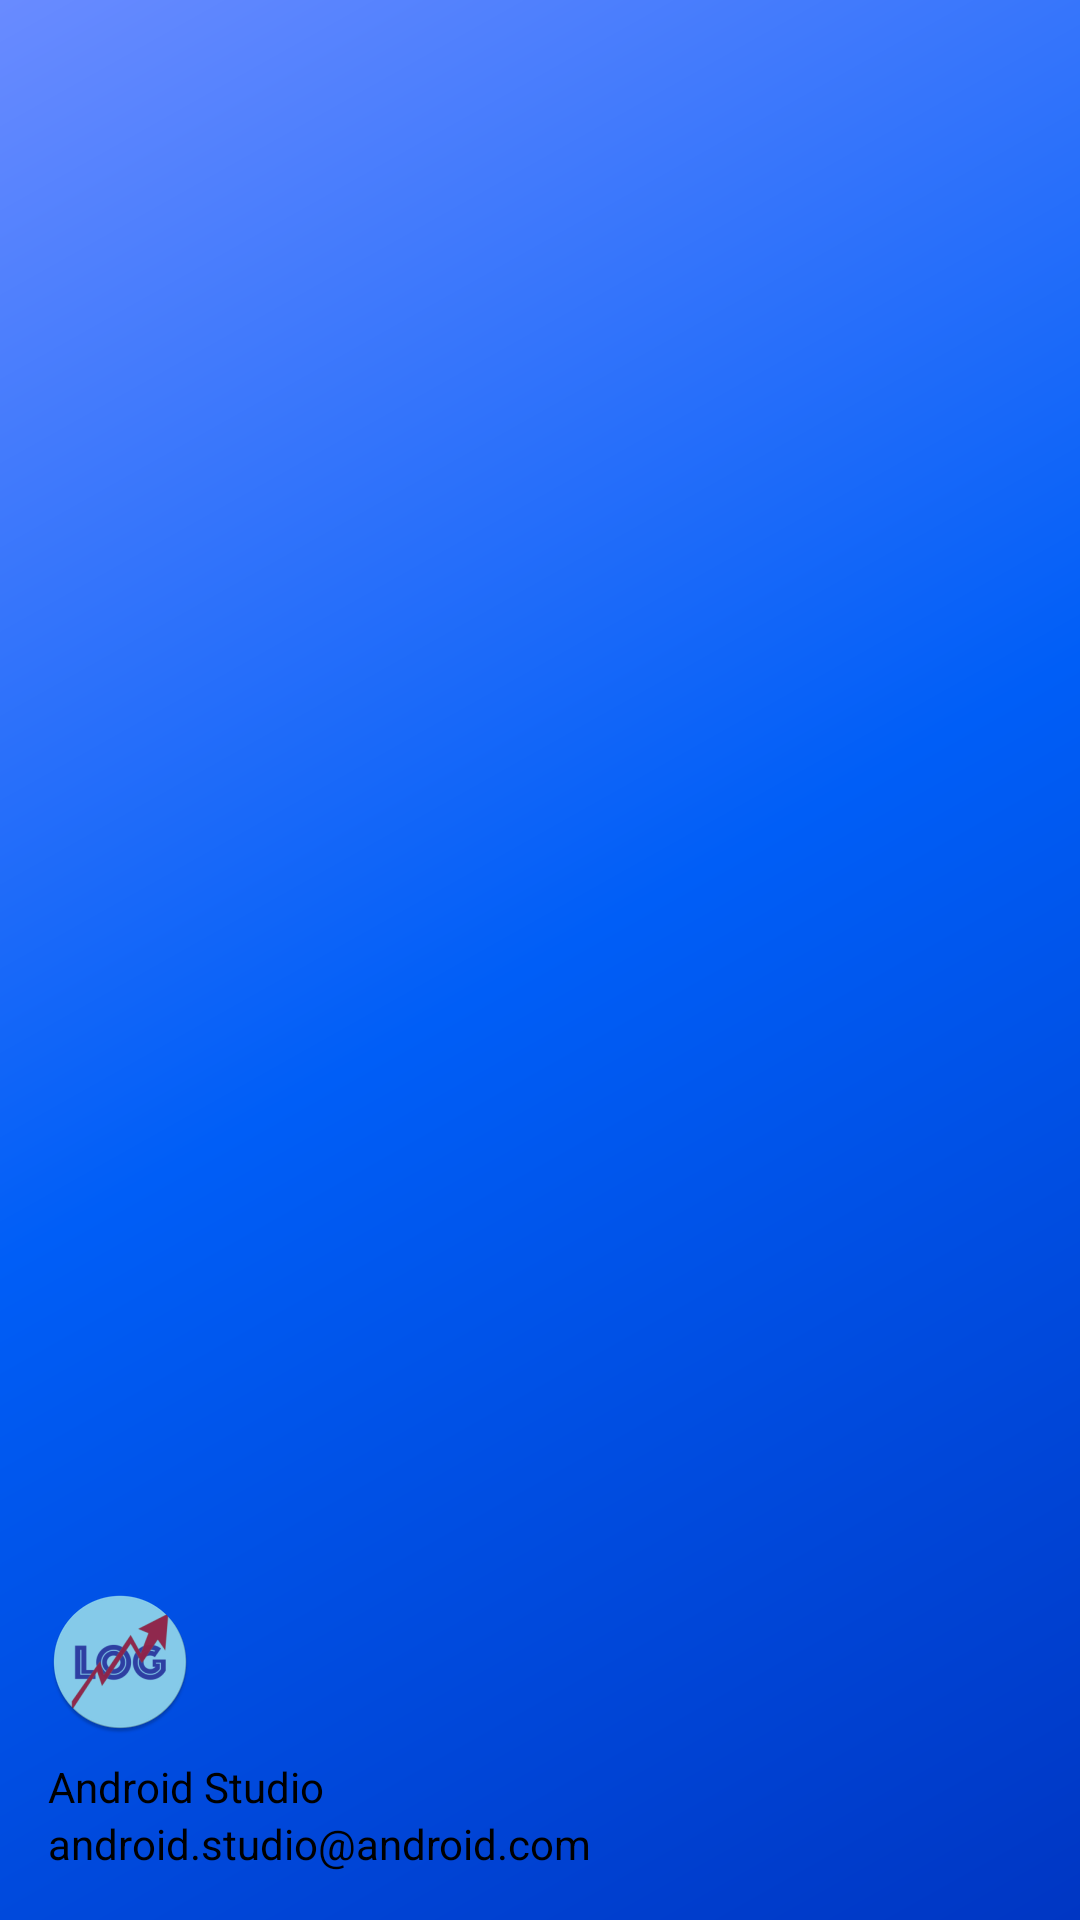

The Android layout XML behind this screen, and the referenced resources:
<!-- AndroidManifest.xml: application theme Theme.StockLogger -->
<!-- res/layout/nav_header_main.xml -->
<?xml version="1.0" encoding="utf-8"?>
<LinearLayout xmlns:android="http://schemas.android.com/apk/res/android"
    xmlns:app="http://schemas.android.com/apk/res-auto"
    android:layout_width="match_parent"
    android:layout_height="@dimen/nav_header_height"
    android:background="@drawable/side_nav_bar"
    android:gravity="bottom"
    android:orientation="vertical"
    android:paddingLeft="@dimen/activity_horizontal_margin"
    android:paddingTop="@dimen/activity_vertical_margin"
    android:paddingRight="@dimen/activity_horizontal_margin"
    android:paddingBottom="@dimen/activity_vertical_margin"
    android:theme="@style/ThemeOverlay.AppCompat.Dark">

    <ImageView
        android:id="@+id/imageView"
        android:layout_width="wrap_content"
        android:layout_height="wrap_content"
        android:contentDescription="@string/nav_header_desc"
        android:paddingTop="@dimen/nav_header_vertical_spacing"
        app:srcCompat="@mipmap/ic_launcher_round" />

    <TextView
        android:layout_width="match_parent"
        android:layout_height="wrap_content"
        android:paddingTop="@dimen/nav_header_vertical_spacing"
        android:text="@string/nav_header_title"
        android:textAppearance="@style/TextAppearance.AppCompat.Body1"
        android:textColor="@color/black" />

    <TextView
        android:id="@+id/textView"
        android:layout_width="wrap_content"
        android:layout_height="wrap_content"
        android:text="@string/nav_header_subtitle"
        android:textColor="@color/black" />
</LinearLayout>
<!-- resources referenced by this layout -->
<resources>
  <color name="black">#FF000000</color>
  <dimen name="activity_horizontal_margin">16dp</dimen>
  <dimen name="activity_vertical_margin">16dp</dimen>
  <dimen name="nav_header_height">176dp</dimen>
  <dimen name="nav_header_vertical_spacing">8dp</dimen>
  <!-- drawable side_nav_bar (drawable) -->
  <shape xmlns:android="http://schemas.android.com/apk/res/android"
      android:shape="rectangle">
      <gradient
          android:angle="135"
          android:centerColor="@color/blue_500"
          android:endColor="@color/blue_200"
          android:startColor="@color/blue_700"
          android:type="linear" />
  </shape>
  <string name="nav_header_desc">Navigation header</string>
  <string name="nav_header_subtitle">android.studio@android.com</string>
  <string name="nav_header_title">Android Studio</string>
  <style name="Theme.StockLogger" parent="Theme.MaterialComponents.Light.DarkActionBar">
          
          <item name="colorPrimary">@color/blue_500</item>
          <item name="colorPrimaryVariant">@color/blue_700</item>
          <item name="colorOnPrimary">@color/white</item>
          
          <item name="colorSecondary">@color/cyan_200</item>
          <item name="colorSecondaryVariant">@color/cyan_700</item>
          <item name="colorOnSecondary">@color/black</item>
          
          <item name="android:statusBarColor" tools:targetApi="l">?attr/colorPrimaryVariant</item>
          
          <item name="materialAlertDialogTheme">@style/AlertDialogTheme.Center</item>
      </style>
  <color name="blue_500">#005ef7</color>
  <color name="blue_200">#698bff</color>
  <color name="blue_700">#0036c3</color>
  <color name="white">#FFFFFFFF</color>
  <color name="cyan_200">#72ffff</color>
  <color name="cyan_700">#00cbcc</color>
  <style name="AlertDialogTheme.Center" parent="ThemeOverlay.MaterialComponents.MaterialAlertDialog">
          <item name="colorSurface">#212121</item>
          <item name="materialAlertDialogTitlePanelStyle">@style/TitlePaneStyleCenter</item>
          <item name="materialAlertDialogTitleTextStyle">@style/TitleTextStyleCenter</item>
          <item name="materialAlertDialogTitleIconStyle">@style/TitleIconStyleCenter</item>
          <item name="materialAlertDialogBodyTextStyle">@style/BodyTextStyleCenter</item>
          <item name="buttonBarStyle">@style/ButtonBarStyle</item>
          <item name="buttonBarPositiveButtonStyle">@style/PositiveButtonStyle</item>
          <item name="buttonBarNegativeButtonStyle">@style/NegativeButtonStyle</item>
      </style>
  <style name="TitlePaneStyleCenter" parent="MaterialAlertDialog.MaterialComponents.Title.Panel.CenterStacked">
          <item name="android:background">#f5f5f5</item>
          <item name="android:padding">16dp</item>
      </style>
  <style name="TitleTextStyleCenter" parent="MaterialAlertDialog.MaterialComponents.Title.Text.CenterStacked">
          <item name="android:textColor">#484848</item>
          <item name="android:textStyle">bold</item>
          <item name="android:textSize">20sp</item>
      </style>
  <style name="TitleIconStyleCenter" parent="MaterialAlertDialog.MaterialComponents.Title.Icon.CenterStacked">
          <item name="android:tint">#d50000</item>
      </style>
  <style name="BodyTextStyleCenter" parent="MaterialAlertDialog.MaterialComponents.Body.Text">
          <item name="android:padding">16dp</item>
          <item name="android:textColor">#c7c7c7</item>
          <item name="android:textSize">14sp</item>
      </style>
  <style name="ButtonBarStyle">
          <item name="android:background">#000000</item>
      </style>
  <style name="PositiveButtonStyle" parent="Widget.MaterialComponents.Button.TextButton.Dialog">
          <item name="android:textColor">#d81b60</item>
          <item name="rippleColor">#ad1457</item>
      </style>
  <style name="NegativeButtonStyle" parent="Widget.MaterialComponents.Button.TextButton.Dialog">
          <item name="android:textColor">#757575</item>
          <item name="rippleColor">#a4a4a4</item>
      </style>
</resources>
